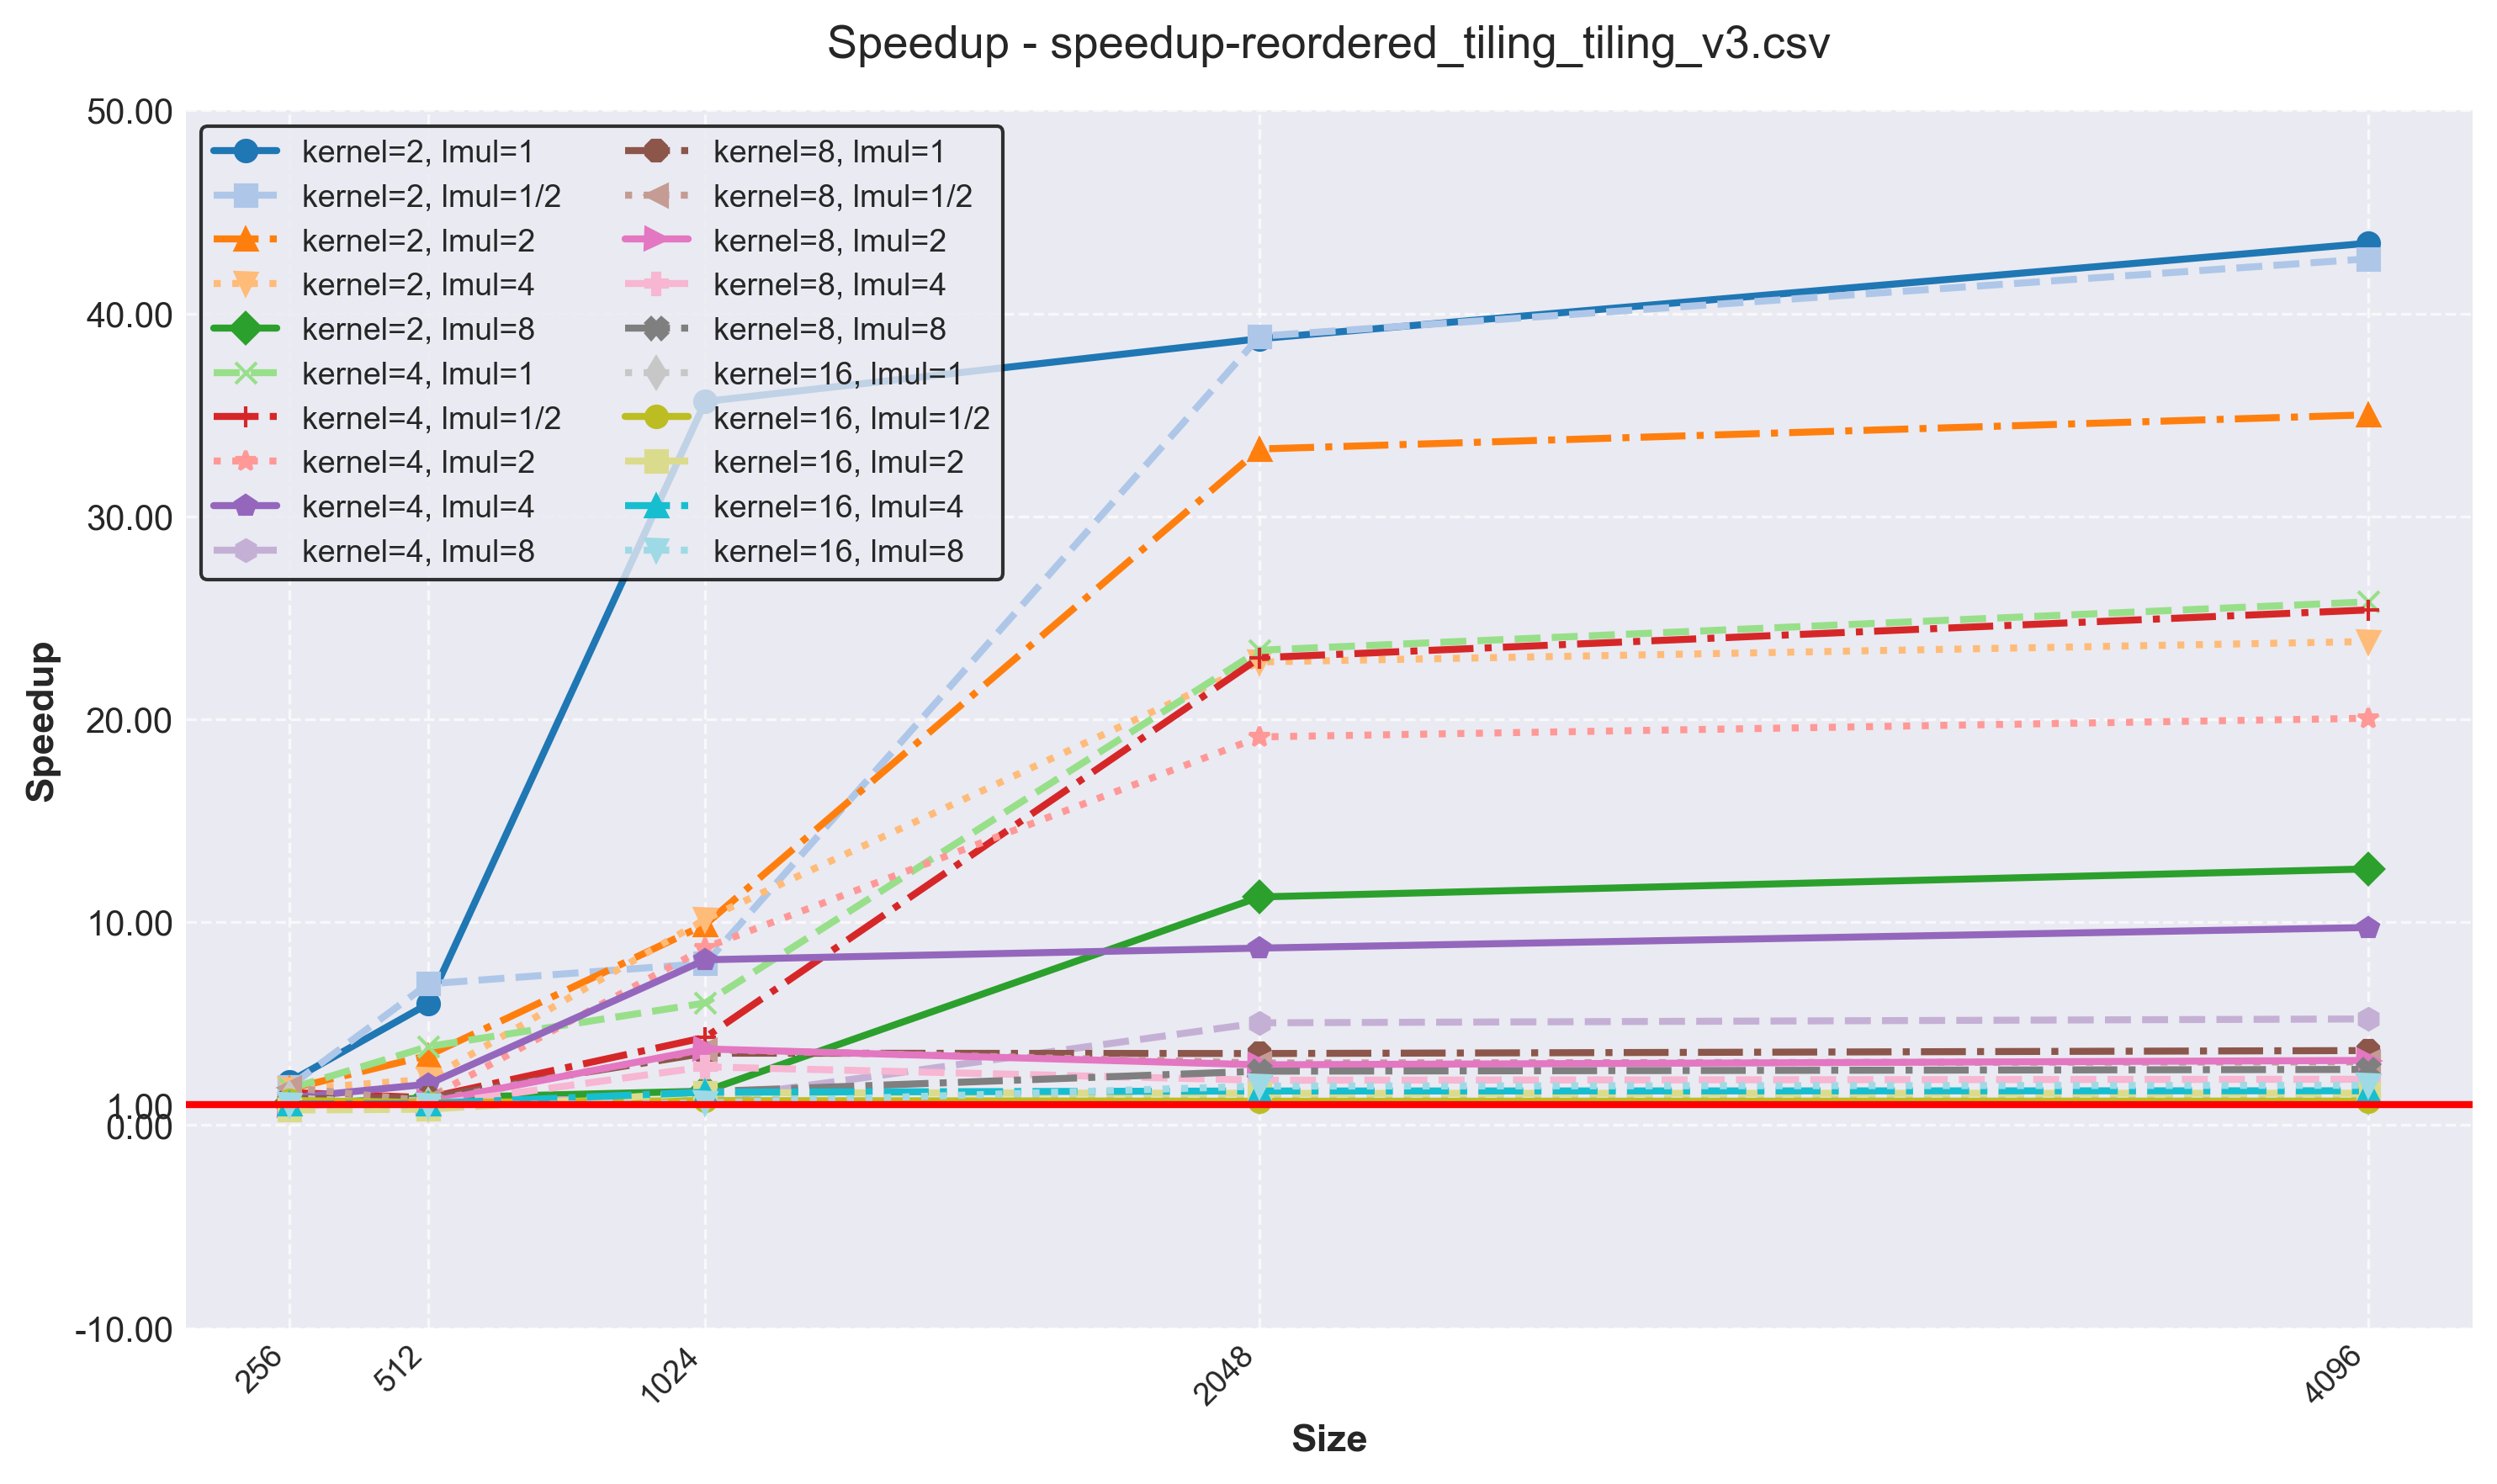

The table this chart was drawn from, first rows:
version, size, kernel, lmul, l1d-load, l1d-misses, cachemiss-rate, time, speedup
reordered_tiling_v3, 256, 2, 1, 8591466, 93794, 1.092, 0.009023, 2.142
reordered_tiling_v3, 256, 2, 2, 7472598, 72745, 0.973, 0.00638, 1.781
reordered_tiling_v3, 256, 2, 4, 6911469, 48594, 0.703, 0.00593, 1.754
reordered_tiling_v3, 256, 2, 8, 6637447, 47442, 0.715, 0.006689, 1.042
reordered_tiling_v3, 256, 4, 1, 7569652, 60922, 0.805, 0.006512, 1.798
reordered_tiling_v3, 256, 4, 2, 6421776, 65062, 1.013, 0.005121, 1.331
reordered_tiling_v3, 256, 4, 4, 5866025, 39611, 0.675, 0.004646, 1.346
reordered_tiling_v3, 256, 4, 8, 7700685, 30412, 0.395, 0.007896, 1.097
reordered_tiling_v3, 256, 8, 1, 7011301, 66039, 0.942, 0.00637, 1.292
reordered_tiling_v3, 256, 8, 2, 5900927, 52896, 0.896, 0.005038, 0.974
reordered_tiling_v3, 256, 8, 4, 8539700, 39127, 0.458, 0.01182, 0.951
reordered_tiling_v3, 256, 8, 8, 8234260, 28285, 0.344, 0.009066, 1.117
reordered_tiling_v3, 256, 16, 1, 8060290, 74278, 0.922, 0.006956, 1.34
reordered_tiling_v3, 256, 16, 2, 6819927, 76231, 1.118, 0.00932, 0.745
reordered_tiling_v3, 256, 16, 4, 8033738, 38965, 0.485, 0.01, 1.043
reordered_tiling_v3, 256, 16, 8, 8658358, 39377, 0.455, 0.0105, 0.995
reordered_tiling_v3, 256, 2, 1/2, 10830022, 140654, 1.299, 0.01496, 1.904
reordered_tiling_v3, 256, 4, 1/2, 9760213, 105133, 1.077, 0.01209, 1.605
reordered_tiling_v3, 256, 8, 1/2, 9245865, 101507, 1.098, 0.01031, 1.848
reordered_tiling_v3, 256, 16, 1/2, 11607459, 326125, 2.81, 0.01388, 1.216
reordered_tiling_v3, 512, 2, 1, 50405417, 753271, 1.494, 0.06562, 5.976
reordered_tiling_v3, 512, 2, 2, 41754864, 418122, 1.001, 0.05982, 3.431
reordered_tiling_v3, 512, 2, 4, 37466660, 205246, 0.548, 0.05331, 2.264
reordered_tiling_v3, 512, 2, 8, 35292747, 248108, 0.703, 0.05437, 1.341
reordered_tiling_v3, 512, 4, 1, 42034190, 506582, 1.205, 0.05833, 3.871
reordered_tiling_v3, 512, 4, 2, 33363621, 485913, 1.456, 0.08916, 1.323
reordered_tiling_v3, 512, 4, 4, 29031736, 126100, 0.434, 0.03268, 2.018
reordered_tiling_v3, 512, 4, 8, 43706867, 108712, 0.249, 0.05746, 1.24
reordered_tiling_v3, 512, 8, 1, 37853126, 988008, 2.61, 0.1387, 1.358
reordered_tiling_v3, 512, 8, 2, 29179037, 555173, 1.903, 0.08594, 1.129
reordered_tiling_v3, 512, 8, 4, 50089214, 434947, 0.868, 0.1455, 0.997
reordered_tiling_v3, 512, 8, 8, 47928619, 199009, 0.415, 0.08183, 1.015
reordered_tiling_v3, 512, 16, 1, 46230371, 1185440, 2.564, 0.1405, 1.023
reordered_tiling_v3, 512, 16, 2, 36538623, 762161, 2.086, 0.1091, 0.786
reordered_tiling_v3, 512, 16, 4, 46405154, 750890, 1.618, 0.1123, 1.069
reordered_tiling_v3, 512, 16, 8, 51349101, 796132, 1.55, 0.1036, 0.992
reordered_tiling_v3, 512, 2, 1/2, 67797474, 754959, 1.114, 0.1157, 6.962
reordered_tiling_v3, 512, 4, 1/2, 59412288, 2210753, 3.721, 0.3012, 1.354
reordered_tiling_v3, 512, 8, 1/2, 55229963, 1880246, 3.404, 0.2635, 1.185
reordered_tiling_v3, 512, 16, 1/2, 74093238, 2219535, 2.996, 0.2883, 1.115
reordered_tiling_v3, 1024, 2, 1, 335408080, 2888606, 0.861, 0.6067, 35.66
reordered_tiling_v3, 1024, 2, 2, 267325043, 5024148, 1.879, 1.135, 9.89
reordered_tiling_v3, 1024, 2, 4, 233583146, 2642450, 1.131, 0.6939, 10.15
reordered_tiling_v3, 1024, 2, 8, 216064544, 1398454, 0.647, 0.4876, 1.676
reordered_tiling_v3, 1024, 4, 1, 268699242, 9225060, 3.433, 1.979, 6.02
reordered_tiling_v3, 1024, 4, 2, 200083540, 2579582, 1.289, 0.6975, 8.74
reordered_tiling_v3, 1024, 4, 4, 165942876, 1612293, 0.972, 0.4783, 8.149
reordered_tiling_v3, 1024, 4, 8, 283338656, 1545278, 0.545, 0.618, 1.258
reordered_tiling_v3, 1024, 8, 1, 235160029, 10653547, 4.53, 2.008, 3.547
reordered_tiling_v3, 1024, 8, 2, 166653728, 5789996, 3.474, 1.089, 3.756
reordered_tiling_v3, 1024, 8, 4, 334293744, 7828083, 2.342, 1.547, 2.873
reordered_tiling_v3, 1024, 8, 8, 316987865, 3928133, 1.239, 0.7602, 1.65
reordered_tiling_v3, 1024, 16, 1, 303311476, 115228072, 37.99, 4.372, 1.472
reordered_tiling_v3, 1024, 16, 2, 225911512, 57277794, 25.35, 2.324, 1.603
reordered_tiling_v3, 1024, 16, 4, 304907346, 30375216, 9.962, 1.477, 1.622
reordered_tiling_v3, 1024, 16, 8, 344394178, 16694306, 4.847, 1.006, 1.09
reordered_tiling_v3, 1024, 2, 1/2, 473174102, 27608112, 5.835, 3.965, 7.965
reordered_tiling_v3, 1024, 4, 1/2, 405702655, 19032404, 4.691, 3.757, 4.325
reordered_tiling_v3, 1024, 8, 1/2, 371972892, 16541749, 4.447, 3.003, 3.718
reordered_tiling_v3, 1024, 16, 1/2, 524794463, 230684483, 43.96, 8.625, 1.211
... 40 more rows
